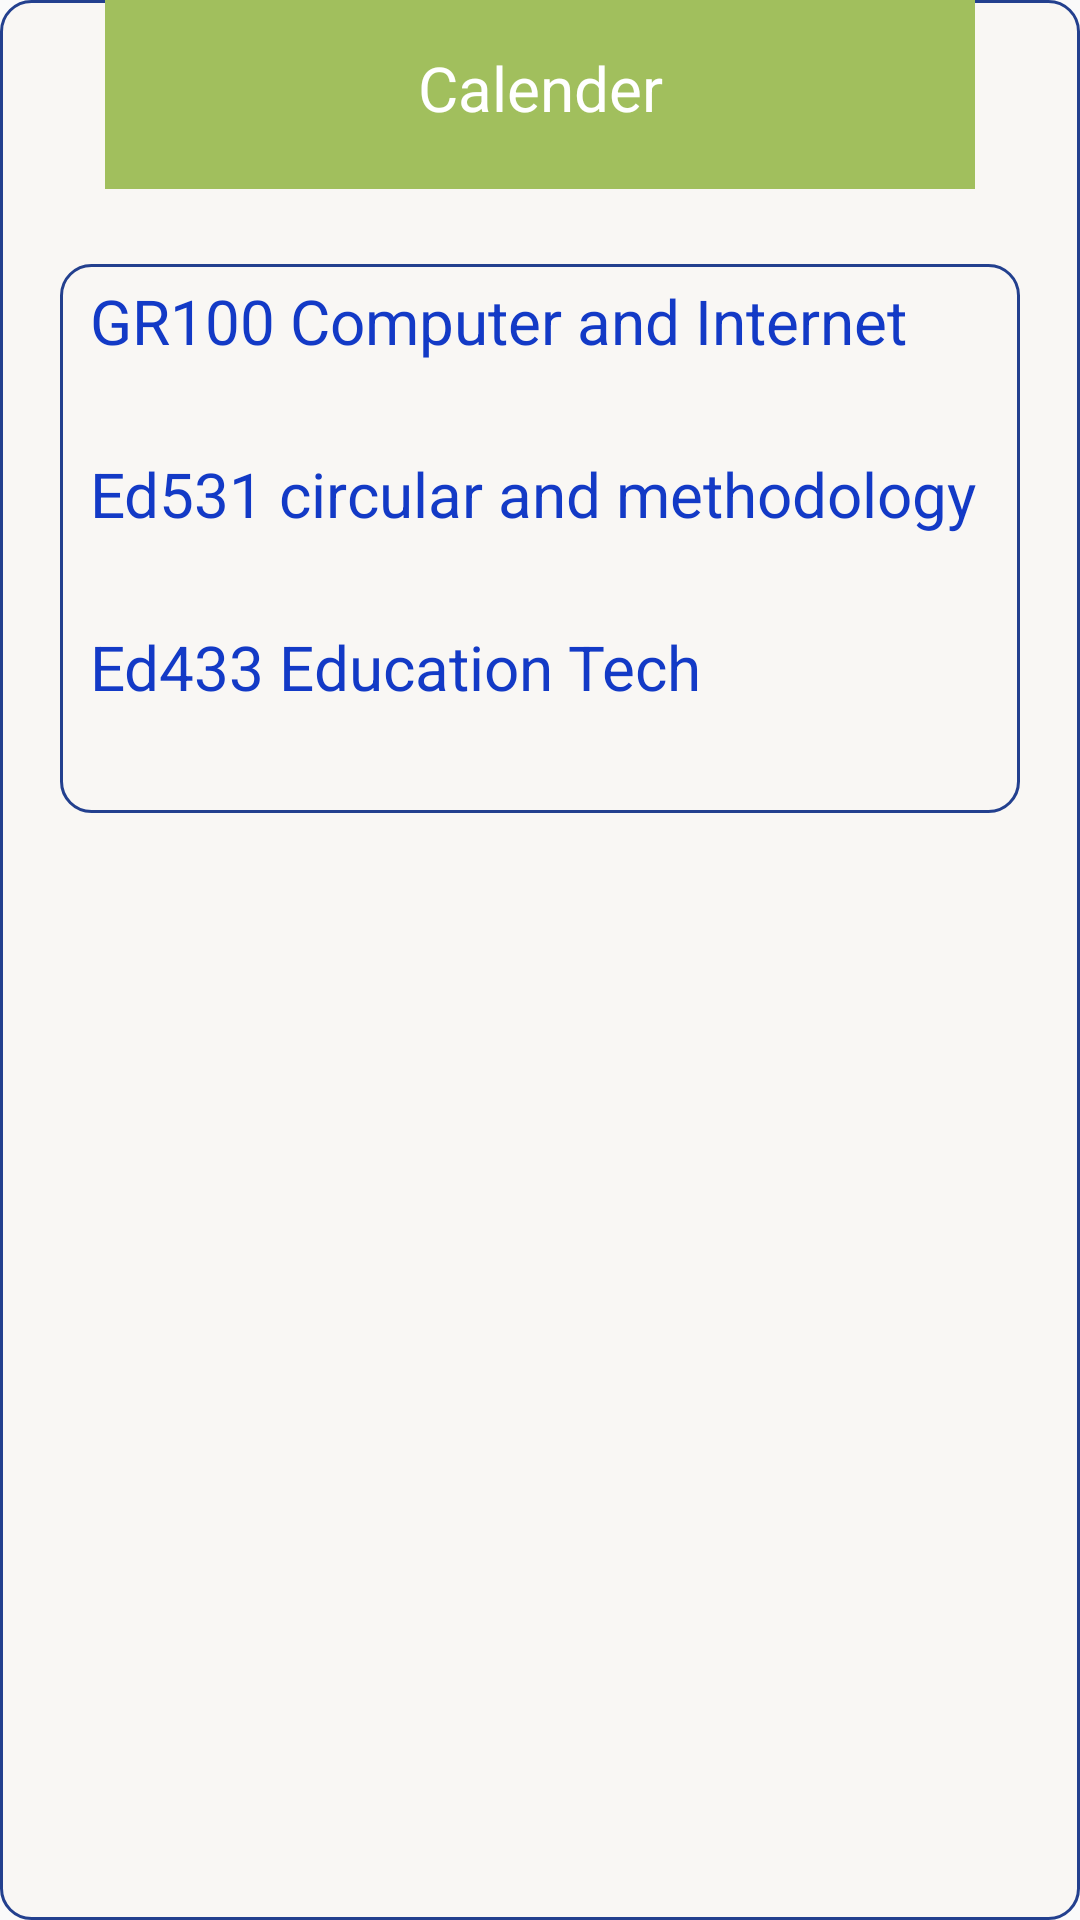

Layout XML and referenced resources for this Android screen:
<!-- AndroidManifest.xml: application theme AppTheme -->
<!-- res/layout/frag_calander.xml -->
<?xml version="1.0" encoding="utf-8"?>
    <LinearLayout
        xmlns:android="http://schemas.android.com/apk/res/android"
        android:layout_width="match_parent"
        android:layout_height="wrap_content"
        android:layout_marginLeft="10dp"
        android:layout_marginRight="10dp"
        android:background="@drawable/bg_rectangle"
        android:orientation="vertical"
        android:paddingBottom="20dp"
        android:paddingLeft="10dp"
        android:paddingRight="10dp">

        <TextView
            android:id="@+id/txtCalender"
            android:layout_width="match_parent"
            android:layout_height="wrap_content"
            android:layout_marginBottom="20dp"
            android:layout_marginLeft="25dp"
            android:layout_marginRight="25dp"
            android:layout_marginTop="-5dp"
            android:background="#FFA1BF5D"
            android:gravity="center"
            android:padding="20dp"
            android:text="@string/Calender"
            android:textColor="#fff"
            android:textSize="10pt" />

        <LinearLayout
                android:layout_width="match_parent"
                android:layout_height="wrap_content"
                android:layout_marginLeft="10dp"
                android:layout_marginRight="10dp"
                android:layout_marginTop="5dp"
                android:background="@drawable/bg_rectangle"
                android:orientation="vertical"
                android:paddingBottom="5dp"
                android:paddingLeft="10dp"
                android:paddingRight="10dp"
                android:paddingTop="5dp">

                <TextView
                    android:layout_width="match_parent"
                    android:layout_height="wrap_content"
                    android:text="GR100 Computer and Internet"
                    android:textSize="10pt"
                    android:textColor="#133ac6"
                    android:layout_marginBottom="10dp"/>

                <ListView
                    android:layout_width="match_parent"
                    android:layout_height="match_parent"
                    android:layout_weight="1"
                    android:id="@+id/listView1"
                    android:layout_marginBottom="20dp"/>

                <TextView
                    android:layout_width="match_parent"
                    android:layout_height="wrap_content"
                    android:textSize="10pt"
                    android:text="Ed531 circular and methodology"
                    android:textColor="#133ac6"
                    android:layout_marginBottom="10dp"/>

                <ListView
                    android:layout_width="match_parent"
                    android:layout_height="match_parent"
                    android:id="@+id/listView2"
                    android:layout_weight="1"
                    android:layout_marginBottom="20dp"/>

                <TextView
                    android:layout_width="match_parent"
                    android:layout_height="wrap_content"
                    android:text="Ed433 Education Tech"
                    android:textColor="#133ac6"
                    android:textSize="10pt"
                    android:layout_marginBottom="10dp"/>

                <ListView
                    android:layout_width="match_parent"
                    android:layout_height="match_parent"
                    android:id="@+id/listView3"
                    android:layout_weight="1"
                    android:layout_marginBottom="20dp"/>
            </LinearLayout>

    </LinearLayout>
<!-- resources referenced by this layout -->
<resources>
  <!-- drawable bg_rectangle (drawable) -->
  <?xml version="1.0" encoding="UTF-8"?>
  <shape xmlns:android="http://schemas.android.com/apk/res/android">
      <solid android:color="@color/white1"/>
      <stroke android:width="1dp" android:color="#23408e" />
      <corners android:radius="10dp"/>
      <padding android:left="0dp" android:top="0dp" android:right="0dp"
          android:bottom="0dp" />
  </shape>
  <string name="Calender">Calender </string>
  <style name="AppTheme" parent="Theme.AppCompat.Light.DarkActionBar">
          
          <item name="colorPrimary">@color/colorPrimary</item>
          <item name="colorPrimaryDark">@color/colorPrimaryDark</item>
          <item name="colorAccent">@color/colorAccent</item>
      </style>
  <color name="white1">#f9f7f4</color>
  <color name="colorPrimary">#FFA1BF5D</color>
  <color name="colorPrimaryDark">#FFA1BF5D</color>
  <color name="colorAccent">#FF4081</color>
</resources>
